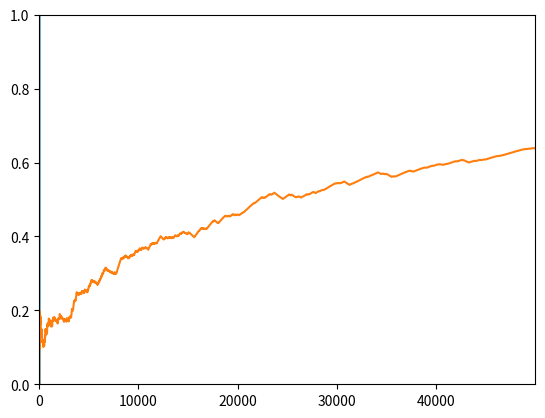

Write Python code to recreate this figure.
from __future__ import print_function
from mpl_toolkits.mplot3d import axes3d
import matplotlib.pyplot as plt
import os
import sys
import math
import numpy as np
import random

class BernoulliBanditArm(object):
	def __init__(self, mu=0.5):
		self._mu = mu
		self._isBestArm = False
		self._rewards = []
		self._avgReward = 0.0
		self._plays = 0
		self._currentReward = 0.0
		
	def SetMu(self, mu):
		self._mu = mu
		
	def GetMu(self):
		return self._mu

	def GetAverageReward(self):
		return self._avgReward
		
	#There's a much faster way of computing a recursive avg, but this is fine for now
	def _updateAverageReward(self, reward):
		self._rewards.append(reward)
		self._avgReward = float(sum(self._rewards)) / float(self._plays)
		return self._avgReward
		
	def SetIsBestArm(self, isBestArm):
		self._isBestArm = isBestArm
		
	def IsBestArm(self):
		return self._isBestArm
		
	#@n: The total number of plays so far, over all bandits
	#def GetUcb1Value(n):
	def GetNumPlays(self):
		return self._plays
		
	"""
	Returns either 0 or 1 based on the probability of 
	"""
	def PullArm(self):
		r = float(random.randint(0,10000)) / 10000.0
		if r < self._mu:
			self._currentReward = 1.0
		else:
			self._currentReward = 0.0

		self._plays += 1
		
		self._updateAverageReward(self._currentReward)
		
		return self._currentReward
	
"""
I enjoyed reading "Finite-time Analysis of the Multiarmed Bandit Problem" (Auer et al), which
gave the UCB1 algorithm. In an RL course, the topic of the exploration-vs-exploitation
tradeoff came up over and over without much progress until I found the Auer paper above. It
provides very interesting theoretical proofs of applied, generally-useful/practical math, so 
I thought it would be fun to simulate some of the results. To explore the topic, but also just
to better understand the work. 

This script just implements some random experiments of the UCB1 algorithm, much like a
undergrad homework assignment.
"""


"""
Policy functions for selecting the bandit with highest estimated value at iteration i nearly always
take the generic form, x_bar_k + f(x_bar_k, i, t(k,i)), where x_bar is the average returns from bandit k,
and the second term is some sort of confidence function of the estimate so far, number of iterations, and
usually also the number time bandit k has been played so far,  t(k,i).

Note how similar this function is to any confidence bound, like in an undergrad statistics course.
This latter function is really the most important function in many reinforcement learning problems,
since its theoretical bounds determine how fast an agent can learn a reward function, an environment,
and so on, through its experiences.

This function just plots some of the functions mentioned in (Auer et al) to see how they behave, as
an exercise.
"""
def plotConfidenceFunction():
	_plotUcb1ConfidenceBound()

def _ucb1ConfidenceBound(i,t_k_i):
	return math.sqrt(2.0 * math.log(i) / t_k_i)

def _plotUcbNormalConfidenceBound():
	maxIterations = 100
	iRange = [i for i in range(0,maxIterations) ]
	
	vals = np.zeros(shape=(maxIterations, maxIterations), dtype=np.float32)
	#get function values over a range of i and t(k,i); note that the inner loop only goes up to the current i, since a machine cannot have been played more than i times at iteration i.
	for i in iRange:
		for t_k_i in range(1,i):
			#There is an additional term in the original expression, which depends on x_bar_k; But for the sake of plotting the behavior
			#of the function, I am assuming x_bar_k = 0.0, in which case the expression goes to 1.0.
			f_k_i = math.sqrt(  16.0 * math.log(float(i) - 1.0) / float(t_k_i)  )
			vals[i,t_k_i] = f_k_i
	
	fig = plt.figure()
	ax = fig.add_subplot(111, projection="3d")
	xs = [x for x in range(vals.shape[0])]
	ys = [y for y in range(vals.shape[1])]
	
	#ylabels = [str(f) for f in sorted([float(key.split("_")[1].replace(".txt","")) / 100.0 for key in list(resultDict.items())[0][1].keys()])]
	X, Y = np.meshgrid(xs, ys)
	Z = np.zeros(shape=(X.shape[0], Y.shape[1]))

	ax.plot_surface(X, Y, vals.T, rstride=1, cstride=1)
	plt.title("UCB1 Normal Confidence Function: sqrt(16 * ln(i - 1.0) / T(i,k))")
	ax.set_xlabel("x = Iterations")
	ax.set_ylabel("y = T(k,i)")
	plt.show()


"""
The UCB confidence bound function is f(k,i) = sqrt(  2*ln(i) / t(k,i) )  where i is the number of iterations so far,
and t(k,i) is the number of times bandit k has been played so far. This plots the behavior of this function 
in 3d over a range of i and t(k,i), for a fixed bandit k in some collection of bandits. (Since bandits are independent,
there is no need to plot over a range of k.)
 """
def _plotUcb1ConfidenceBound():
	maxIterations = 100
	iRange = [i for i in range(0,maxIterations) ]
	
	vals = np.zeros(shape=(maxIterations, maxIterations), dtype=np.float32)
	#get function values over a range of i and t(k,i); note that the inner loop only goes up to the current i, since a machine cannot have been played more than i times at iteration i.
	for i in iRange:
		for t_k_i in range(1,i):
			f_k_i = _ucb1ConfidenceBound(float(i), float(t_k_i))
			vals[i,t_k_i] = f_k_i
	
	fig = plt.figure()
	ax = fig.add_subplot(111, projection="3d")
	xs = [x for x in range(vals.shape[0])]
	ys = [y for y in range(vals.shape[1])]
	
	#ylabels = [str(f) for f in sorted([float(key.split("_")[1].replace(".txt","")) / 100.0 for key in list(resultDict.items())[0][1].keys()])]
	X, Y = np.meshgrid(xs, ys)
	Z = np.zeros(shape=(X.shape[0], Y.shape[1]))

	#print("X shape: "+str(X.shape)+" xs len: "+str(len(xs))+"\n"+str(X))
	#print("Y shape: "+str(Y.shape)+" ys len: "+str(len(ys))+"\n"+str(Y))
	#print("xyz shape: "+str(xyz.shape))
	#print("Z shape: "+str(Z.shape))
	#print("xlabels: "+str(xlabels)+"xs: "+str(xs))
	#print("ylabels: "+str(ylabels)+"ys: "+str(ys))
	#force plot to 0.0 to 1.0 static z-range
	#axes = plt.gca()
	#axes.set_zlim([0.0,1.0])
	
	ax.plot_surface(X, Y, vals.T, rstride=1, cstride=1)
	#ax.set_zlabel(metric[0].upper()+metric[1:])
	#plt.xticks(xs, xlabels, rotation=60)
	#plt.yticks(ys, ylabels, rotation=60)
	#title = metric[0].upper()+metric[1:].lower()
	plt.title("UCB1 Confidence Function: sqrt(2*ln(i) / T(i,k))")
	ax.set_xlabel("x = Iterations")
	ax.set_ylabel("y = T(k,i)")
	#print(str(xyz))
	#if resultDir[-1] != os.sep:
	#	resultDir += os.sep
	#plt.savefig(resultDir+metric+"_3d.png")
	plt.show()

#The first set of bandits as described in Auer's table: two bandits, one mu 0.9, the other 0.6
def _getBanditsP1():
	bandits = [BernoulliBanditArm() for i in range(2)]
	bandits[0].SetIsBestArm(True)
	bandits[0].SetMu(0.9)
	bandits[1].SetIsBestArm(False)
	bandits[1].SetMu(0.6)

	return bandits
	
def _getBanditsP2():
	bandits = [BernoulliBanditArm() for i in range(10)]
	bandits[0].SetIsBestArm(True)
	bandits[0].SetMu(0.55)
	for i in range(1,9):
		bandits[i].SetIsBestArm(False)
		bandits[i].SetMu(0.45)

	return bandits
	
def _getMaxValueUcbBanditIndex(bandits, t):
	#get the max estimated-value bandit
	maxValue = -1.0
	maxIndex = -1
	for i in range(len(bandits)):
		bandit = bandits[i]
		confidenceBound = math.sqrt(2.0 * math.log(t) / float(bandit.GetNumPlays()))
		#print("Bound: "+str(confidenceBound)+" avg reward: "+str(bandit.GetAverageReward()))
		value = bandit.GetAverageReward() + confidenceBound
		if value > maxValue:
			maxValue = value
			maxIndex = i
		#print(str(value))

	return maxIndex
		
#Gets max bandit under an e-greedy strategy: with probability epsilon, max bandit is chosen, 1-epsilon, random bandit is chosen 
def _getMaxValueEGreedyBanditIndex(bandits, t):
	epsilon = 0.9
	maxIndex = -1
	maxValue = -1.0

	r = float(random.randint(0,10000)) / 10000.0
	if r < epsilon:	#select highest value-estimate bandit	
		for i in range(len(bandits)):
			if bandits[i].GetAverageReward() > maxValue:
				maxValue = bandits[i].GetAverageReward()
				maxIndex = i
	else:
		maxIndex = random.randint(0,len(bandits)-1)

	return maxIndex
	
"""
Sets up a bunch of bandits, per the parameters and experiments in Auer, using the Bernoulli 
"""
def Experiment():
	bandits = _getBanditsP2()
	maxBandit = 0
	muStar = bandits[0].GetMu()
	regret = []
	pctCorrect = []
	correctPulls = 0.0
	
	for i in range(1):
		#play every bandit once
		for bandit in bandits:
			reward = bandit.PullArm()
	
	ts = [t for t in range(1,50000)]
	for t in ts:
		maxIndex = _getMaxValueUcbBanditIndex(bandits, t)
		#maxIndex = _getMaxValueEGreedyBanditIndex(bandits, t)
		#play the maximum bandit
		reward = bandits[maxIndex].PullArm()
		#get the regret at this time step, for plotting the experiment
		regret_t = muStar * t - sum([bandit.GetAverageReward()*bandit.GetNumPlays() for bandit in bandits])
		regret.append(regret_t)
		if maxIndex == maxBandit:
			correctPulls += 1
		pctCorrect.append(float(correctPulls)/float(t))
		#print(str(t)+"  "+str(maxIndex)+" Avg: "+str(bandit.GetAverageReward())[0:6])
	
	plt.plot(ts, regret)
	plt.show()
	
	plt.plot(ts, pctCorrect)
	plt.ylim(0.0,1.0)
	plt.xlim(0,ts[-1])
	plt.show()
	
	
#_plotUcb1ConfidenceBound()
#_plotUcbNormalConfidenceBound()


Experiment()

